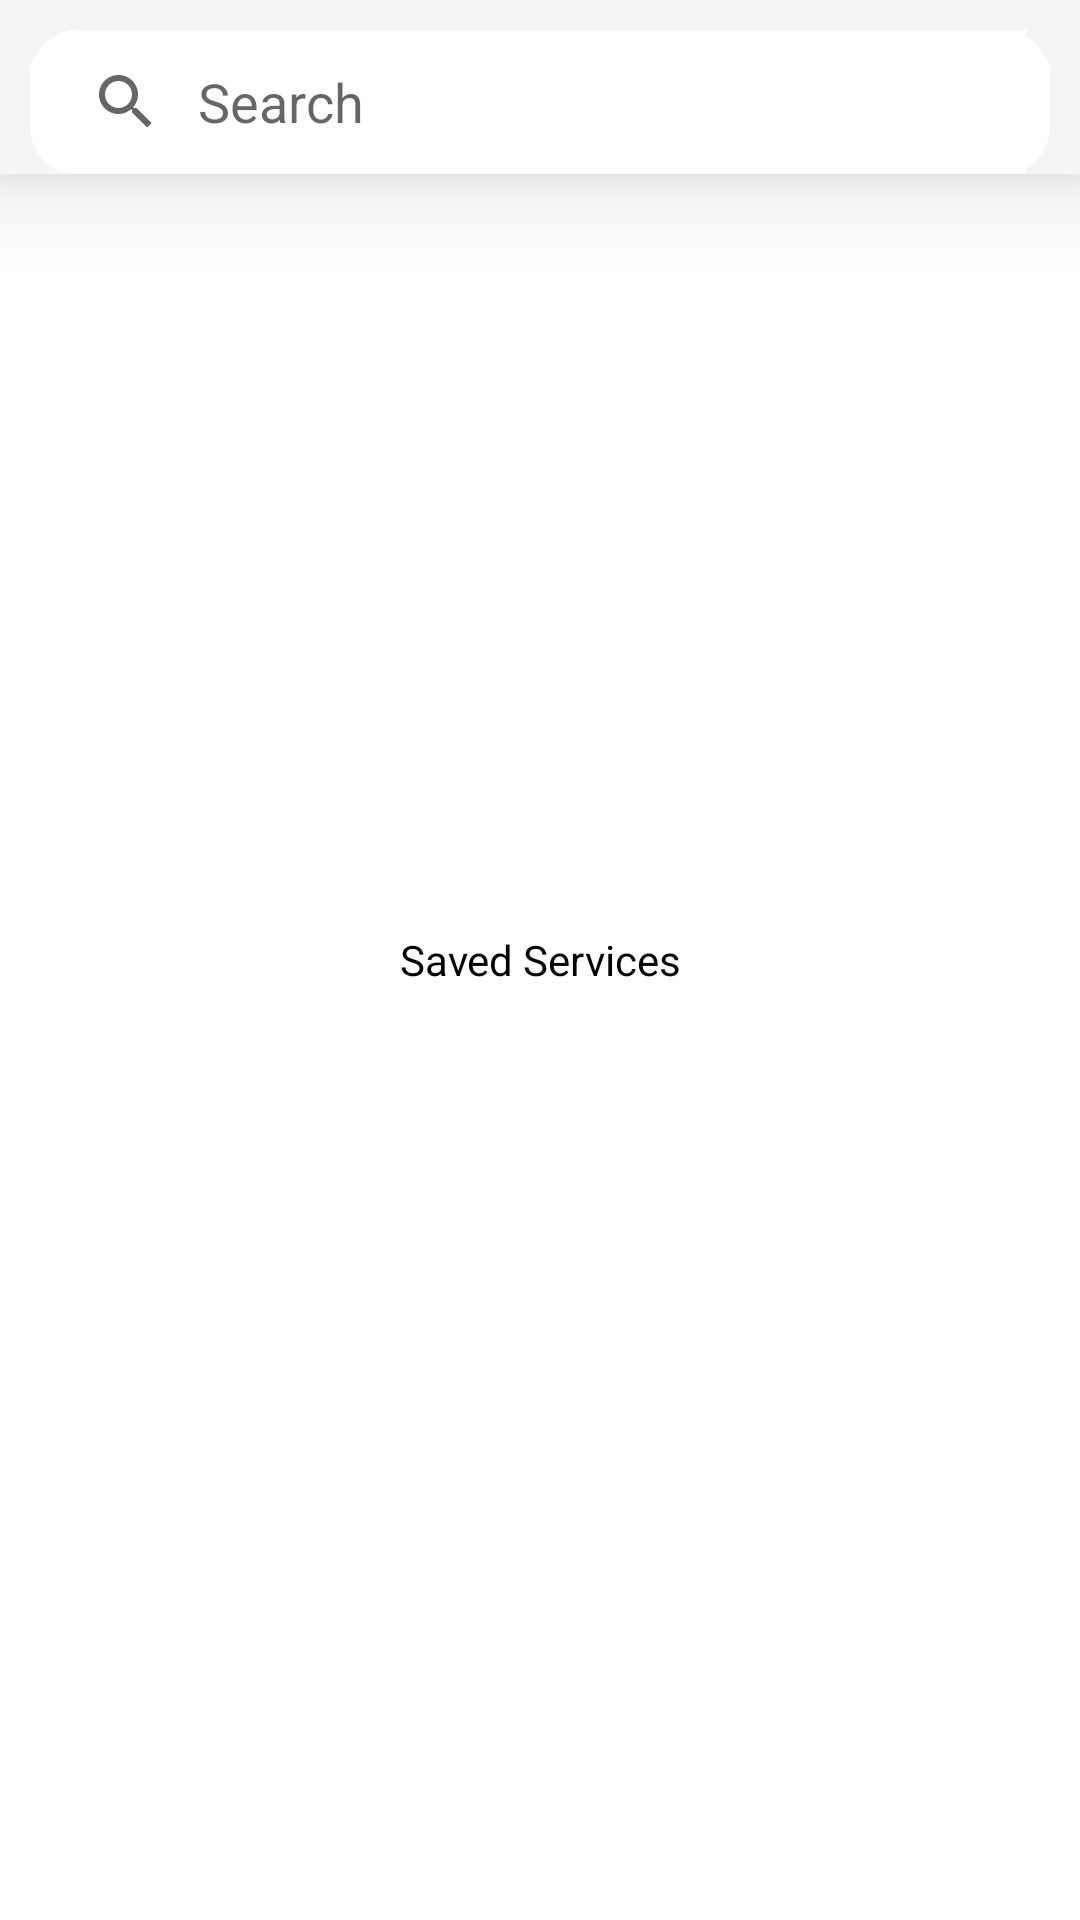

Produce the Android XML layout that renders to this screen, including the resource entries it uses.
<!-- AndroidManifest.xml: application theme Theme.Application -->
<!-- res/layout/fragment_saved.xml -->
<?xml version="1.0" encoding="utf-8"?>
<androidx.constraintlayout.widget.ConstraintLayout xmlns:android="http://schemas.android.com/apk/res/android"
    xmlns:tools="http://schemas.android.com/tools"
    xmlns:app="http://schemas.android.com/apk/res-auto"
    android:layout_width="match_parent"
    android:layout_height="match_parent"
    android:background="@drawable/landing_background"
    tools:context=".view.SavedFragment">

    <com.google.android.material.appbar.AppBarLayout
        android:id="@+id/appBar"
        android:layout_width="match_parent"
        android:layout_height="wrap_content"
        app:layout_constraintEnd_toEndOf="parent"
        app:layout_constraintTop_toTopOf="parent"
        android:elevation="20dp"
        >
        <androidx.appcompat.widget.SearchView
            android:layout_width="match_parent"
            android:layout_height="wrap_content"
            android:backgroundTint="@color/white"
            app:layout_constraintTop_toTopOf="parent"
            android:background="@drawable/search_view_background"
            app:layout_constraintStart_toStartOf="parent"
            app:layout_constraintEnd_toEndOf="parent"
            android:layout_marginStart="10dp"
            android:layout_marginEnd="10dp"
            android:layout_marginTop="10dp"
            app:queryBackground="@color/white"
            app:queryHint="Search"
            app:iconifiedByDefault="false"
            />

        <View
            android:id="@+id/anchor_dropdown"
            android:layout_width="match_parent"
            android:layout_height="0dp" />


    </com.google.android.material.appbar.AppBarLayout>

    <TextView
        android:layout_width="match_parent"
        android:layout_height="match_parent"
        android:gravity="center"
        android:textColor="@color/black"
        android:text="Saved Services" />

</androidx.constraintlayout.widget.ConstraintLayout>
<!-- resources referenced by this layout -->
<resources>
  <color name="black">#FF000000</color>
  <color name="white">#FFFFFFFF</color>
  <!-- drawable landing_background (drawable) -->
  <?xml version="1.0" encoding="utf-8"?>
  <shape xmlns:android="http://schemas.android.com/apk/res/android"
  
  
      android:shape="rectangle">
      <solid android:color="@color/white"/>
  
  </shape>
  <!-- drawable search_view_background (drawable) -->
  <?xml version="1.0" encoding="utf-8"?>
  <shape xmlns:android="http://schemas.android.com/apk/res/android"
      android:shape="rectangle">
  
      
      <corners android:radius="15dp" />
  
      
      <solid android:color="#A59F9F" />
  
      <stroke
          android:width="2dp"
          android:color="#8C8585" />
  </shape>
  <style name="Theme.Application" parent="Base.Theme.Application" />
  <style name="Base.Theme.Application" parent="Theme.AppCompat.DayNight.NoActionBar">
          
          
      </style>
</resources>
